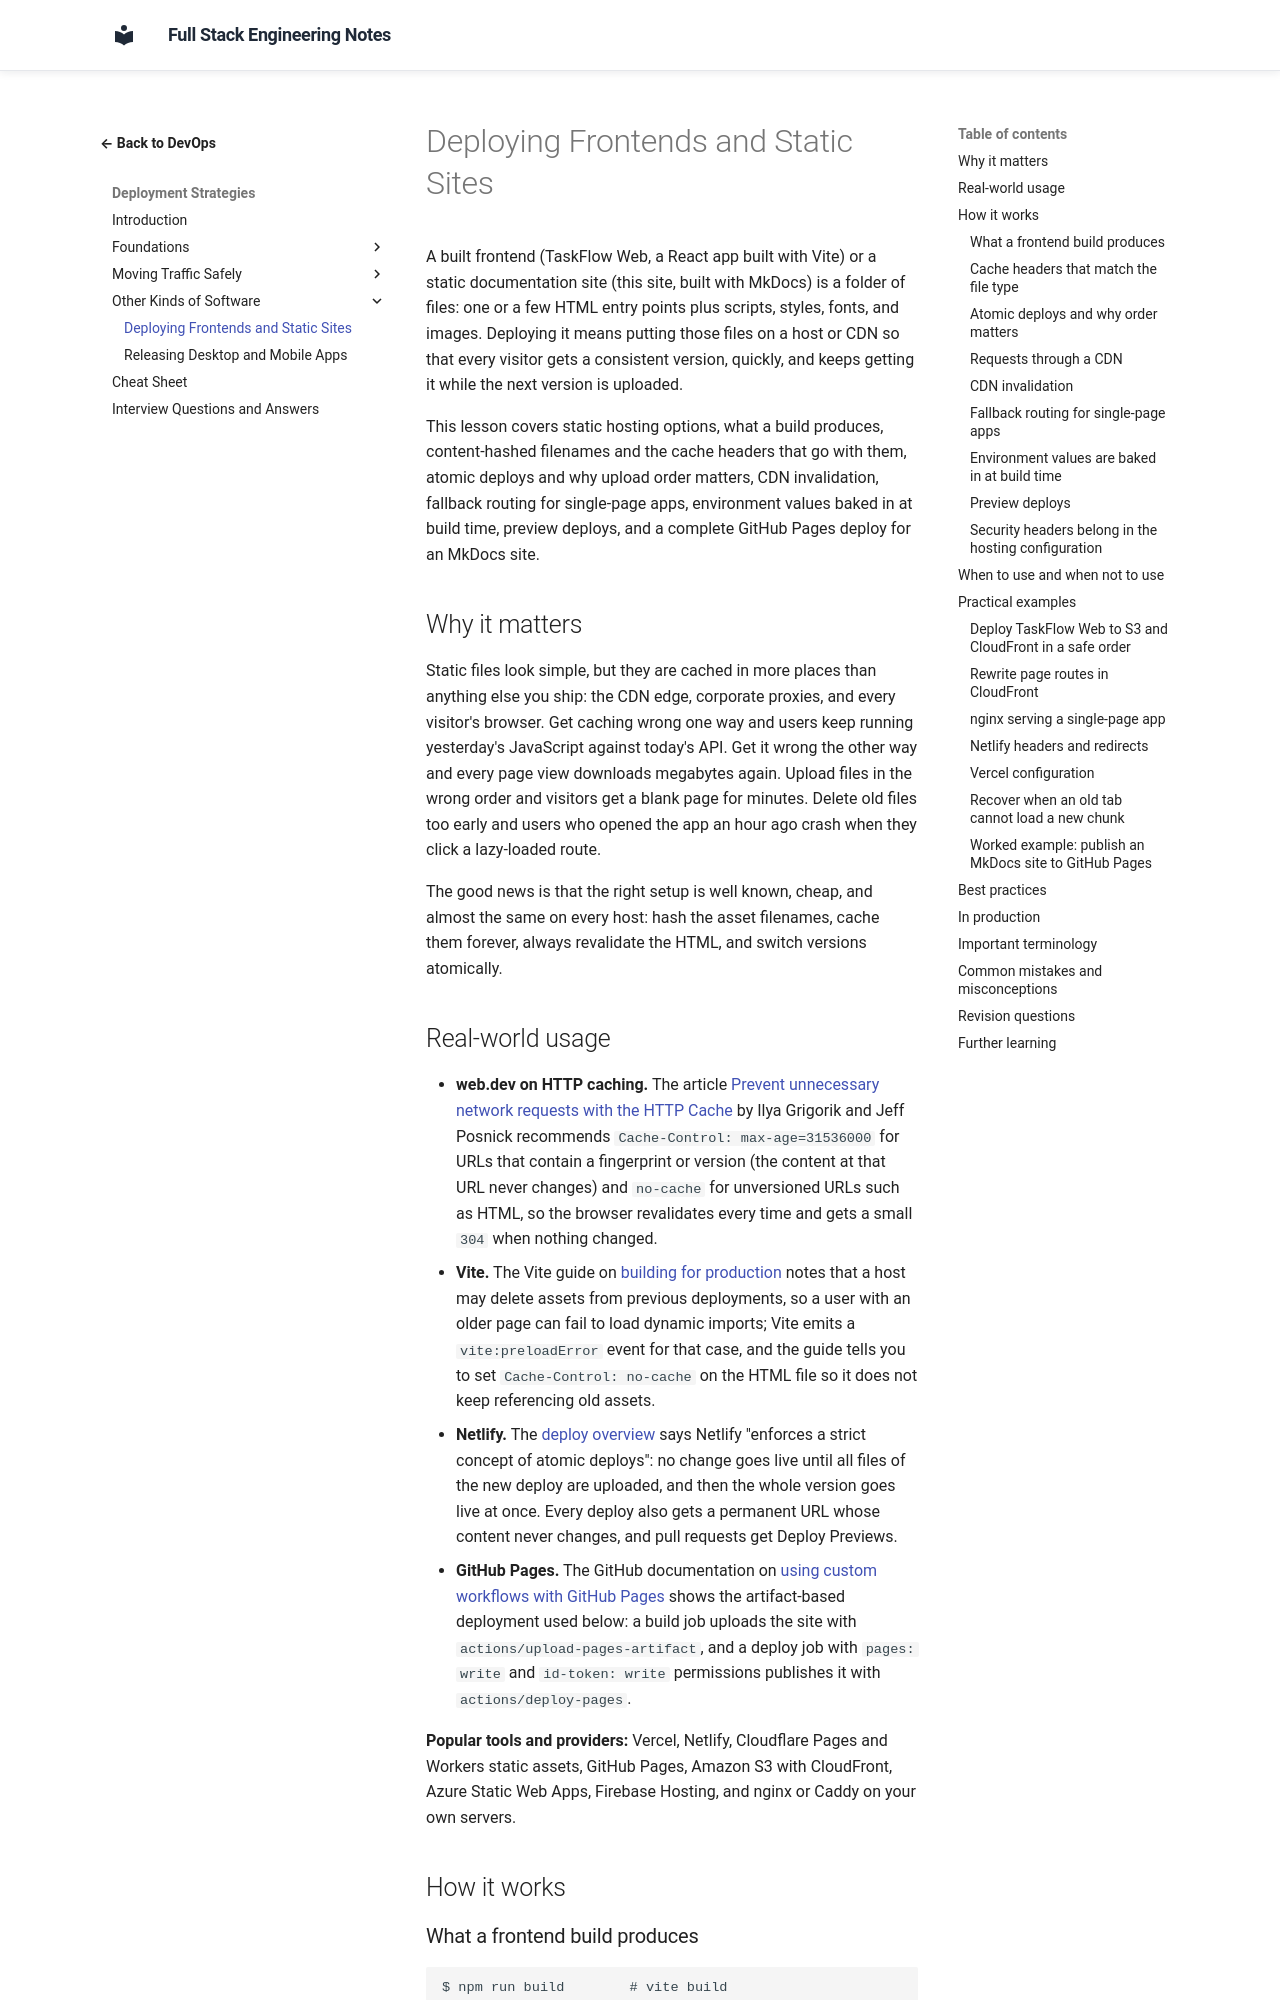

repository: murthy-satti/fullstack-notes · page: 08-devops-and-deployment/deployment-strategies/deploying-frontends-and-static-sites/index.html · generator: mkdocs

# Deploying Frontends and Static Sites

A built frontend (TaskFlow Web, a React app built with Vite) or a static
documentation site (this site, built with MkDocs) is a folder of files:
one or a few HTML entry points plus scripts, styles, fonts, and images.
Deploying it means putting those files on a host or CDN so that every
visitor gets a consistent version, quickly, and keeps getting it while
the next version is uploaded.

This lesson covers static hosting options, what a build produces,
content-hashed filenames and the cache headers that go with them, atomic
deploys and why upload order matters, CDN invalidation, fallback routing
for single-page apps, environment values baked in at build time, preview
deploys, and a complete GitHub Pages deploy for an MkDocs site.

## Why it matters

Static files look simple, but they are cached in more places than
anything else you ship: the CDN edge, corporate proxies, and every
visitor's browser. Get caching wrong one way and users keep running
yesterday's JavaScript against today's API. Get it wrong the other way
and every page view downloads megabytes again. Upload files in the wrong
order and visitors get a blank page for minutes. Delete old files too
early and users who opened the app an hour ago crash when they click a
lazy-loaded route.

The good news is that the right setup is well known, cheap, and almost
the same on every host: hash the asset filenames, cache them forever,
always revalidate the HTML, and switch versions atomically.
